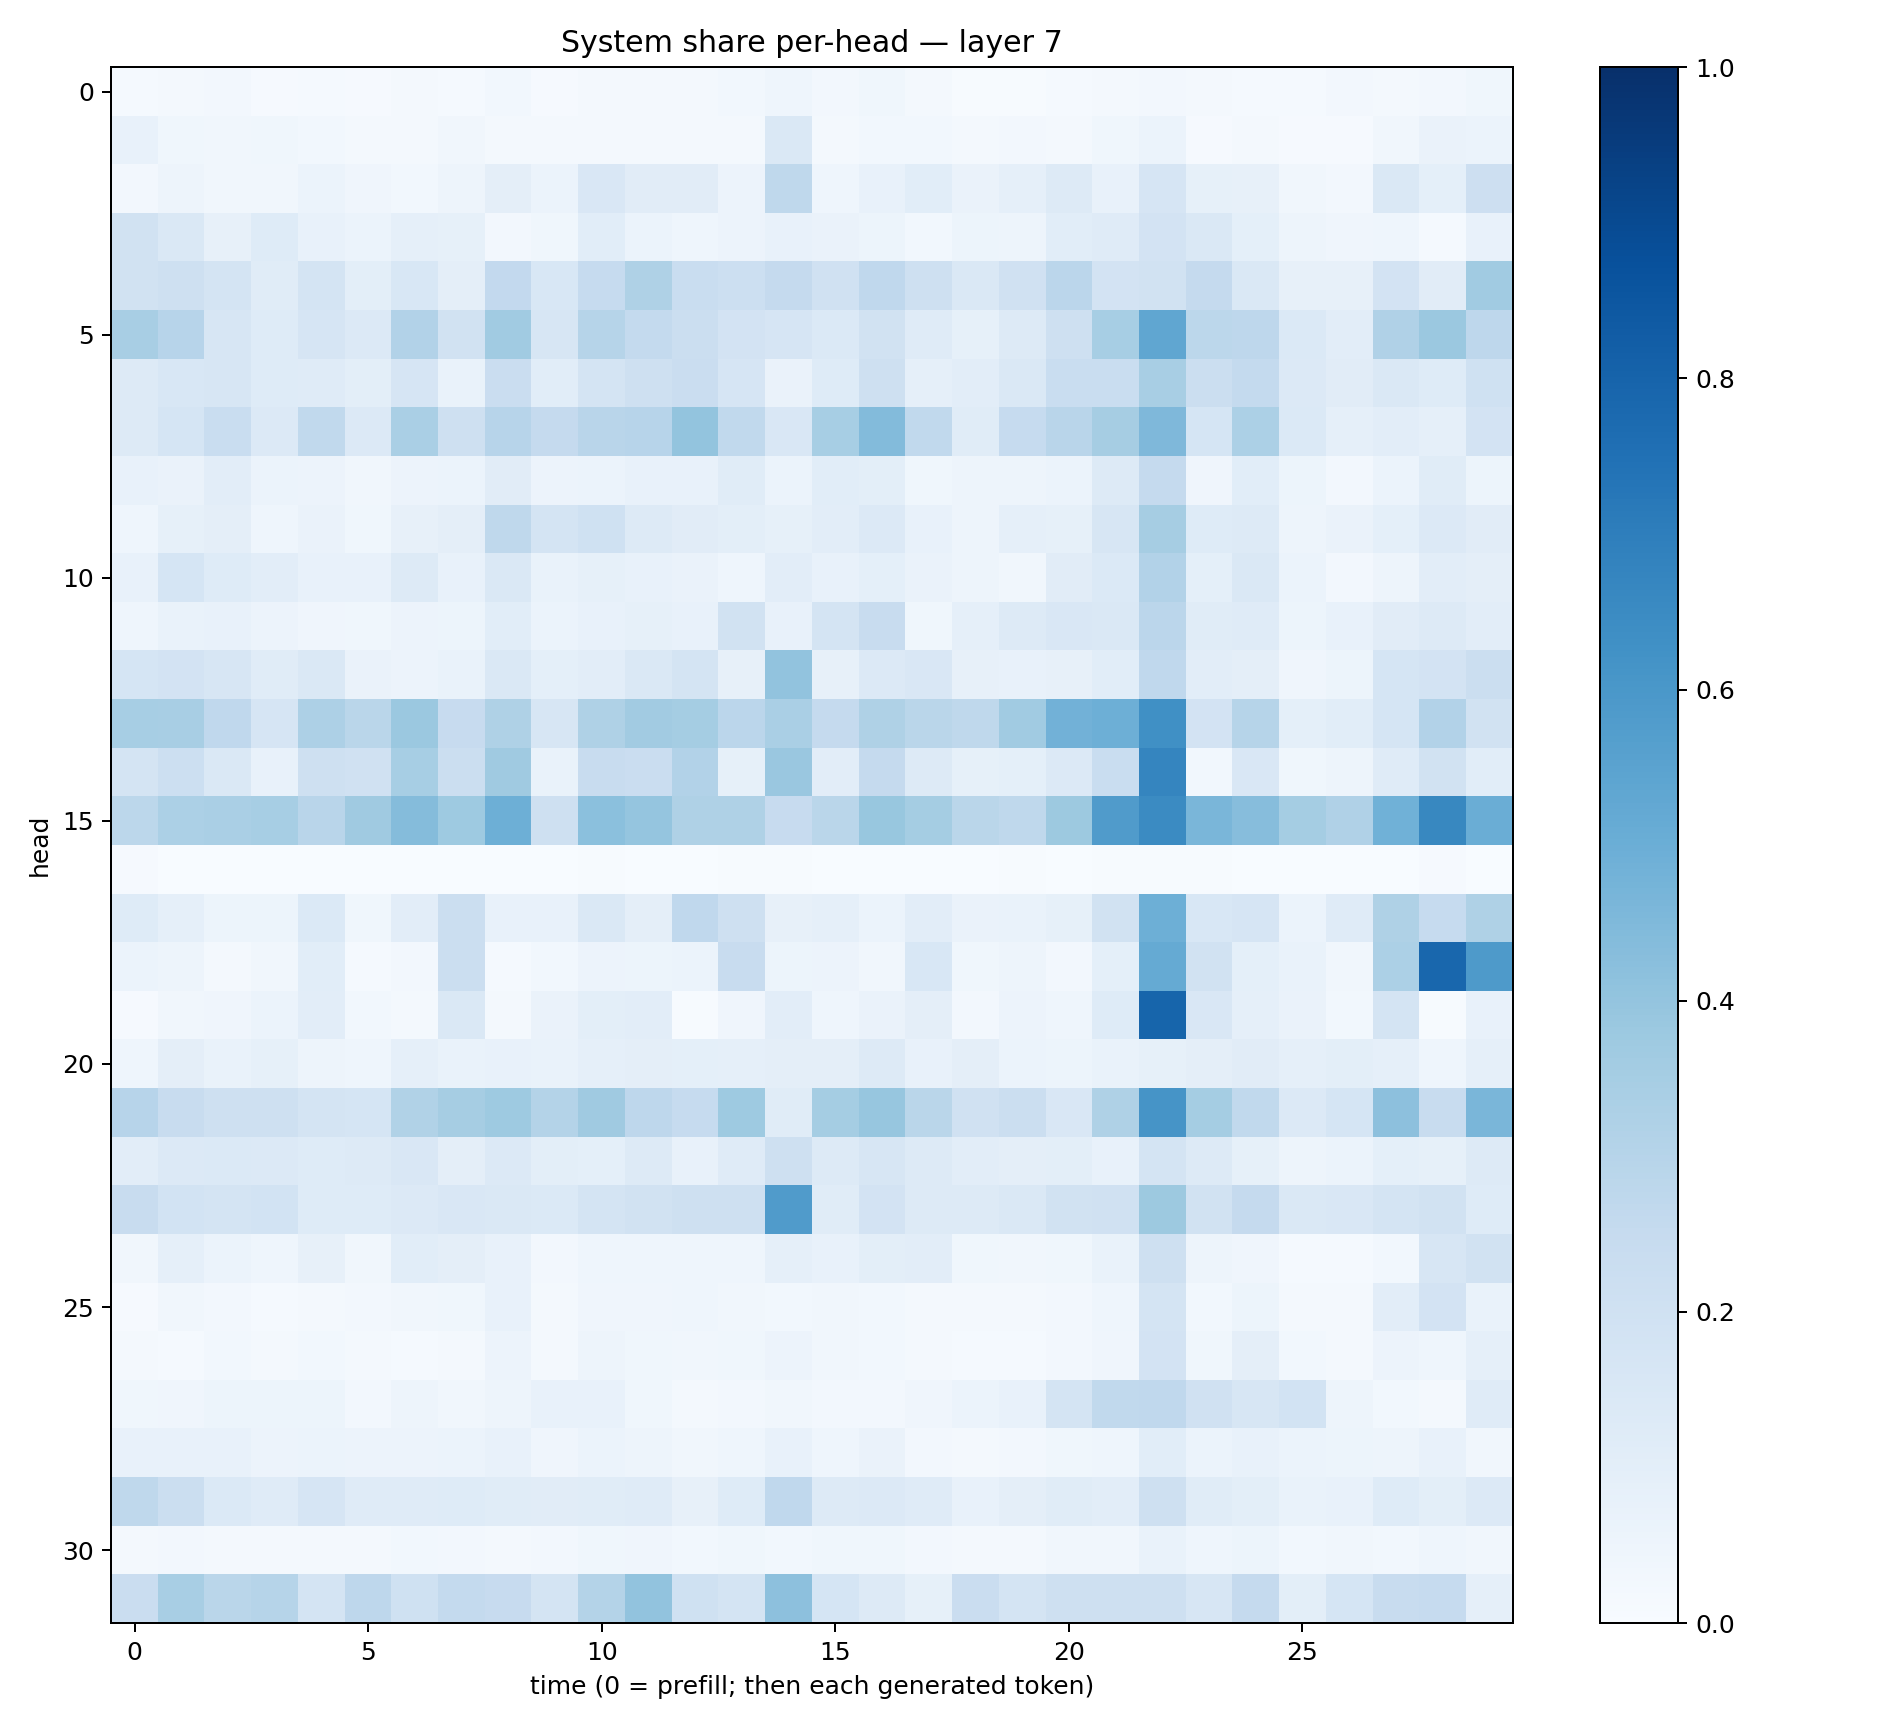

Data behind this chart, as committed beside it:
0.014996332, 0.020962788, 0.02421078, 0.010659797, 0.014271985, 0.009463116, 0.020132542, 0.012486861, 0.029337604, 0.011248778, 0.017262243, 0.020328918, 0.018467885, 0.02875566, 0.04473456, 0.027131513, 0.03875575, 0.016055861, 0.005392291, 0.0049984893, 0.013729369, 0.019120185, 0.023656076, 0.018944643
0.07567, 0.03622, 0.03441, 0.03726, 0.02874, 0.01797, 0.01984, 0.03435, 0.02022, 0.01929, 0.02233, 0.01733, 0.02032, 0.01908, 0.1427, 0.0188, 0.02851, 0.02983, 0.01838, 0.0247, 0.01996, 0.03792, 0.06078, 0.01077
0.027, 0.04761, 0.03448, 0.03342, 0.06245, 0.0411, 0.02785, 0.04853, 0.09395, 0.05972, 0.1504, 0.1106, 0.1126, 0.05757, 0.2713, 0.04458, 0.07288, 0.1068, 0.06581, 0.08953, 0.1282, 0.07471, 0.1667, 0.08473
0.1903, 0.1462, 0.08127, 0.1248, 0.07713, 0.06137, 0.08834, 0.08238, 0.02652, 0.03596, 0.1077, 0.05953, 0.04371, 0.05728, 0.07658, 0.06629, 0.05322, 0.02848, 0.05376, 0.05008, 0.108, 0.1179, 0.1806, 0.1446
0.193, 0.2094, 0.1762, 0.1162, 0.177, 0.1005, 0.1528, 0.09612, 0.2585, 0.1543, 0.2479, 0.3221, 0.2327, 0.215, 0.2537, 0.1967, 0.2675, 0.2032, 0.1433, 0.1958, 0.2823, 0.1802, 0.1944, 0.2504
0.3426, 0.2959, 0.1619, 0.1212, 0.167, 0.136, 0.3101, 0.194, 0.3668, 0.159, 0.2973, 0.2561, 0.2213, 0.18, 0.1644, 0.139, 0.1895, 0.1192, 0.08565, 0.1308, 0.2036, 0.3441, 0.5319, 0.2785
0.1323, 0.1535, 0.1637, 0.1229, 0.1191, 0.0981, 0.167, 0.06826, 0.2269, 0.1064, 0.1749, 0.2062, 0.2294, 0.1649, 0.06328, 0.1241, 0.2102, 0.08727, 0.1018, 0.1459, 0.2313, 0.2321, 0.34, 0.2215
0.1315, 0.17, 0.2339, 0.1329, 0.262, 0.1358, 0.3391, 0.2034, 0.2955, 0.2534, 0.2923, 0.2941, 0.4012, 0.2619, 0.1506, 0.3439, 0.4406, 0.2651, 0.1146, 0.247, 0.2921, 0.3497, 0.4498, 0.1704
0.07419, 0.06289, 0.1035, 0.0601, 0.05594, 0.032, 0.05557, 0.06031, 0.1115, 0.05787, 0.06109, 0.07787, 0.07056, 0.1168, 0.05876, 0.1059, 0.1001, 0.03524, 0.0484, 0.04895, 0.06117, 0.1271, 0.2513, 0.04249
0.04618, 0.08223, 0.09493, 0.04546, 0.06575, 0.03789, 0.08018, 0.09408, 0.2731, 0.1746, 0.2001, 0.1258, 0.1108, 0.1007, 0.08527, 0.1028, 0.1329, 0.07515, 0.04998, 0.0881, 0.08571, 0.1638, 0.35, 0.1229
0.07515, 0.1711, 0.1224, 0.1047, 0.07619, 0.0724, 0.1315, 0.074, 0.1459, 0.06936, 0.08333, 0.07076, 0.06463, 0.04585, 0.105, 0.07504, 0.09364, 0.06537, 0.05066, 0.03253, 0.1123, 0.14, 0.3107, 0.09369
0.04479, 0.06912, 0.07555, 0.05542, 0.04141, 0.03572, 0.05825, 0.05393, 0.1071, 0.06248, 0.07325, 0.08554, 0.07421, 0.1914, 0.07262, 0.172, 0.2383, 0.03756, 0.08599, 0.1267, 0.1515, 0.1465, 0.2821, 0.1157
0.169, 0.1813, 0.1629, 0.1171, 0.1476, 0.06602, 0.05778, 0.06963, 0.1455, 0.09051, 0.1035, 0.1417, 0.1765, 0.08002, 0.4048, 0.07862, 0.1346, 0.1517, 0.07846, 0.07737, 0.08021, 0.1071, 0.2671, 0.1031
0.3474, 0.3429, 0.2663, 0.1659, 0.3245, 0.287, 0.3803, 0.2441, 0.3231, 0.1623, 0.322, 0.3627, 0.3519, 0.2816, 0.3396, 0.2535, 0.3234, 0.2888, 0.2703, 0.3653, 0.4826, 0.4955, 0.6292, 0.1798
0.1734, 0.2166, 0.1459, 0.07466, 0.2082, 0.1965, 0.346, 0.2213, 0.3682, 0.06734, 0.2346, 0.2305, 0.3092, 0.08536, 0.3831, 0.1042, 0.2503, 0.1303, 0.08575, 0.09122, 0.1349, 0.2342, 0.6687, 0.03091
0.2774, 0.3308, 0.3379, 0.3439, 0.2906, 0.3696, 0.4348, 0.375, 0.4955, 0.2106, 0.4192, 0.3951, 0.3221, 0.3219, 0.2426, 0.2885, 0.3887, 0.3547, 0.2876, 0.2709, 0.3772, 0.5816, 0.6501, 0.4641
0.009284, 0.0037, 0.003563, 0.002002, 0.001379, 0.0004699, 0.00239, 0.003338, 0.0006587, 0.003068, 0.004025, 0.002256, 0.001914, 0.006038, 0.006358, 0.0009588, 0.002543, 0.001516, 0.003231, 0.004112, 0.002677, 0.004445, 0.006163, 0.00532
0.1231, 0.08906, 0.05368, 0.05092, 0.1401, 0.03801, 0.1047, 0.2214, 0.07155, 0.07248, 0.1442, 0.09427, 0.2682, 0.2056, 0.08143, 0.08664, 0.06185, 0.105, 0.06429, 0.06944, 0.08455, 0.1911, 0.4958, 0.1531
0.062, 0.04791, 0.01628, 0.03305, 0.1072, 0.01277, 0.02668, 0.2252, 0.01553, 0.02755, 0.05679, 0.05274, 0.06151, 0.2361, 0.05344, 0.05803, 0.03217, 0.1558, 0.03723, 0.04948, 0.02451, 0.09105, 0.5173, 0.1916
0.008645, 0.03326, 0.0393, 0.05905, 0.1049, 0.0284, 0.0212, 0.1407, 0.01978, 0.06517, 0.1013, 0.1028, 0.004606, 0.04276, 0.1046, 0.04592, 0.06393, 0.09752, 0.0265, 0.0552, 0.0459, 0.1229, 0.7961, 0.1511
0.04524, 0.09584, 0.06673, 0.08439, 0.04814, 0.04561, 0.0867, 0.06715, 0.07321, 0.06717, 0.08903, 0.09566, 0.09367, 0.08896, 0.09564, 0.09491, 0.1273, 0.07288, 0.09496, 0.06074, 0.05359, 0.06949, 0.08534, 0.09529
0.2931, 0.2411, 0.2064, 0.2036, 0.1729, 0.1685, 0.3155, 0.3513, 0.3723, 0.3084, 0.3676, 0.2766, 0.2471, 0.3735, 0.1137, 0.352, 0.3941, 0.2868, 0.197, 0.2225, 0.15, 0.3229, 0.6111, 0.3549
0.1028, 0.1341, 0.1405, 0.1362, 0.1234, 0.126, 0.1494, 0.09746, 0.1342, 0.09793, 0.09302, 0.1272, 0.07194, 0.1204, 0.2077, 0.1256, 0.1582, 0.126, 0.1018, 0.09676, 0.09903, 0.07588, 0.1785, 0.1254
0.2418, 0.1851, 0.1758, 0.1868, 0.1232, 0.1217, 0.1329, 0.1505, 0.1448, 0.1402, 0.1727, 0.1926, 0.2085, 0.2074, 0.581, 0.1163, 0.1802, 0.127, 0.1282, 0.1454, 0.1926, 0.1962, 0.3778, 0.1943
0.03192, 0.08734, 0.06062, 0.04386, 0.07894, 0.03406, 0.1081, 0.09547, 0.07741, 0.02449, 0.04637, 0.04669, 0.04367, 0.0454, 0.08889, 0.07105, 0.09868, 0.1016, 0.03696, 0.03125, 0.03541, 0.06859, 0.2084, 0.04758
0.01022, 0.0322, 0.02359, 0.01534, 0.02187, 0.02522, 0.0314, 0.0365, 0.0767, 0.01863, 0.04266, 0.04202, 0.04416, 0.03466, 0.03105, 0.03222, 0.03095, 0.02213, 0.01759, 0.0179, 0.02647, 0.04581, 0.1721, 0.03069
0.01629, 0.01532, 0.02756, 0.01999, 0.02826, 0.01791, 0.01411, 0.02168, 0.05511, 0.02031, 0.04967, 0.03792, 0.03346, 0.03871, 0.05532, 0.03364, 0.02743, 0.02209, 0.01382, 0.01434, 0.02543, 0.04054, 0.183, 0.038
0.03772, 0.04163, 0.05239, 0.05104, 0.05092, 0.02416, 0.04816, 0.03431, 0.05034, 0.07089, 0.07803, 0.03579, 0.02218, 0.02613, 0.03272, 0.02421, 0.02611, 0.04077, 0.05901, 0.07779, 0.179, 0.2617, 0.2692, 0.1992
0.07157, 0.0757, 0.07117, 0.05607, 0.0588, 0.05531, 0.05507, 0.05979, 0.07131, 0.04132, 0.05954, 0.04718, 0.03436, 0.04428, 0.07273, 0.04531, 0.06627, 0.02587, 0.02337, 0.02635, 0.03645, 0.04618, 0.107, 0.05902
0.2701, 0.2221, 0.1404, 0.1199, 0.1649, 0.1178, 0.1179, 0.1233, 0.1152, 0.1103, 0.1151, 0.1173, 0.07991, 0.1216, 0.268, 0.1292, 0.1341, 0.118, 0.07726, 0.09442, 0.1151, 0.1028, 0.2064, 0.114
0.01836, 0.02426, 0.02087, 0.02114, 0.02156, 0.01682, 0.02844, 0.02612, 0.02116, 0.02395, 0.03704, 0.04105, 0.02887, 0.03546, 0.02952, 0.03578, 0.03532, 0.02396, 0.02032, 0.01632, 0.03197, 0.03455, 0.06734, 0.04643
0.2284, 0.3406, 0.2865, 0.3003, 0.1776, 0.2745, 0.1994, 0.2575, 0.2452, 0.1794, 0.306, 0.4029, 0.1997, 0.1747, 0.4165, 0.1705, 0.127, 0.08556, 0.2282, 0.1753, 0.2096, 0.2055, 0.208, 0.16
